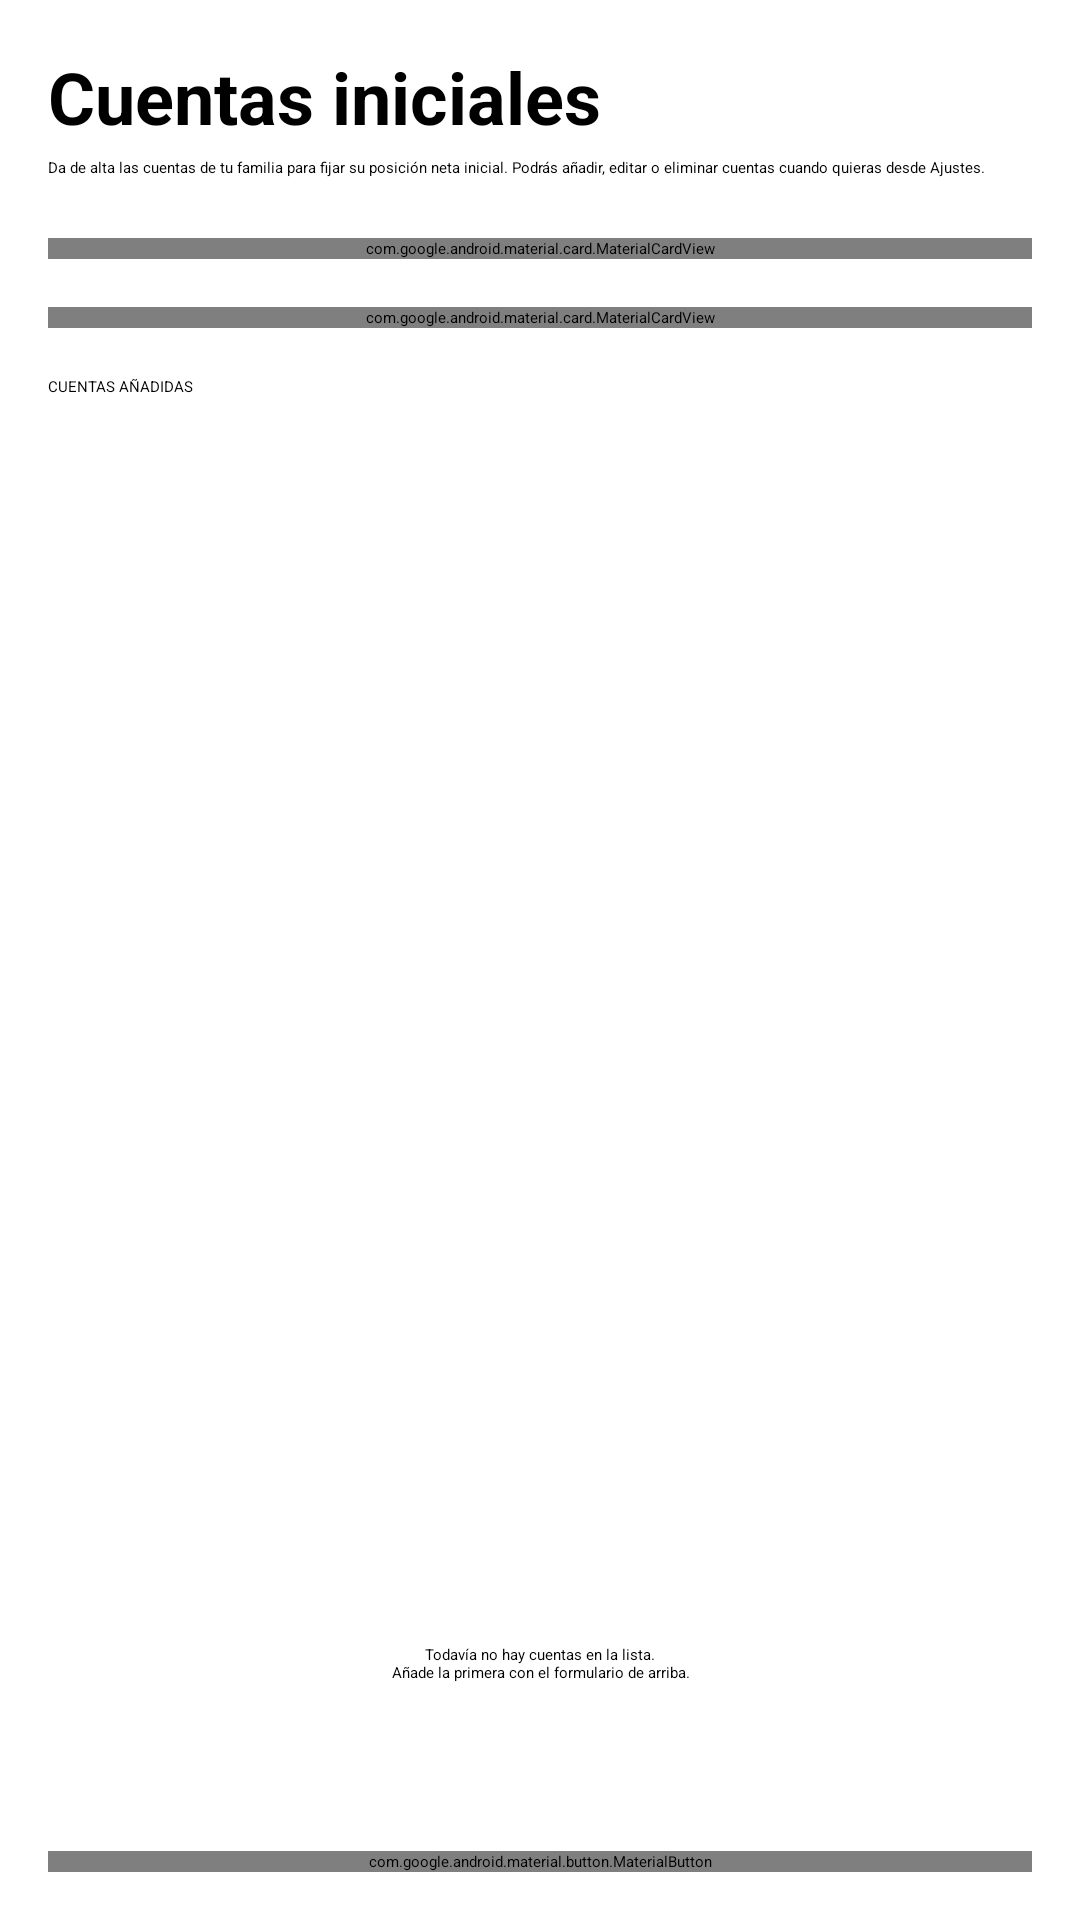

This screen was rendered from an Android layout file. Write that file and the resources it references.
<!-- AndroidManifest.xml: application theme Theme.App.Starting -->
<!-- res/layout/fragment_add_initial_accounts.xml -->
<?xml version="1.0" encoding="utf-8"?>
<androidx.constraintlayout.widget.ConstraintLayout xmlns:android="http://schemas.android.com/apk/res/android"
    xmlns:app="http://schemas.android.com/apk/res-auto"
    android:layout_width="match_parent"
    android:layout_height="match_parent">

    <LinearLayout
        android:layout_width="0dp"
        android:layout_height="0dp"
        android:orientation="vertical"
        android:padding="16dp"
        app:layout_constraintTop_toTopOf="parent"
        app:layout_constraintBottom_toTopOf="@id/bottom_bar"
        app:layout_constraintStart_toStartOf="parent"
        app:layout_constraintEnd_toEndOf="parent">

        <androidx.core.widget.NestedScrollView
            android:layout_width="match_parent"
            android:layout_height="wrap_content"
            android:fillViewport="false">

            <LinearLayout
                android:layout_width="match_parent"
                android:layout_height="wrap_content"
                android:orientation="vertical">

                <TextView
                    android:id="@+id/tv_title"
                    android:layout_width="wrap_content"
                    android:layout_height="wrap_content"
                    android:text="@string/label_initial_accounts_title"
                    android:textSize="24sp"
                    android:textStyle="bold" />

                <TextView
                    android:id="@+id/tv_subtitle"
                    android:layout_width="match_parent"
                    android:layout_height="wrap_content"
                    android:layout_marginTop="4dp"
                    android:text="@string/label_initial_accounts_desc" />

                <com.google.android.material.card.MaterialCardView
                    android:id="@+id/cv_initial_net_position"
                    android:layout_width="match_parent"
                    android:layout_height="wrap_content"
                    android:layout_marginTop="20dp">

                    <LinearLayout
                        android:layout_width="match_parent"
                        android:layout_height="wrap_content"
                        android:orientation="vertical"
                        android:padding="20dp">

                        <TextView
                            android:layout_width="wrap_content"
                            android:layout_height="wrap_content"
                            android:text="@string/label_net_position_initial" />

                        <TextView
                            android:id="@+id/tv_initial_net_position_value"
                            android:layout_width="wrap_content"
                            android:layout_height="wrap_content"
                            android:layout_marginTop="8dp"
                            android:text="0,00 €"
                            android:textSize="32sp"
                            android:textStyle="bold" />

                        <TextView
                            android:id="@+id/tv_accounts_count"
                            android:layout_width="wrap_content"
                            android:layout_height="wrap_content"
                            android:layout_marginTop="4dp"
                            android:text="@string/label_no_accounts_added" />

                    </LinearLayout>

                </com.google.android.material.card.MaterialCardView>

                <com.google.android.material.card.MaterialCardView
                    android:layout_width="match_parent"
                    android:layout_height="wrap_content"
                    android:layout_marginTop="16dp">

                    <LinearLayout
                        android:layout_width="match_parent"
                        android:layout_height="wrap_content"
                        android:orientation="vertical"
                        android:padding="20dp">

                        <TextView
                            android:layout_width="wrap_content"
                            android:layout_height="wrap_content"
                            android:text="@string/label_new_account"
                            android:textStyle="bold" />

                        <com.google.android.material.textfield.TextInputLayout
                            android:id="@+id/til_account_name"
                            android:layout_width="match_parent"
                            android:layout_height="wrap_content"
                            android:layout_marginTop="16dp"
                            android:hint="@string/label_account_name">

                            <com.google.android.material.textfield.TextInputEditText
                                android:id="@+id/et_account_name"
                                android:layout_width="match_parent"
                                android:layout_height="wrap_content" />

                        </com.google.android.material.textfield.TextInputLayout>

                        <com.google.android.material.textfield.TextInputLayout
                            android:id="@+id/til_initial_balance"
                            android:layout_width="match_parent"
                            android:layout_height="wrap_content"
                            android:layout_marginTop="12dp"
                            android:hint="@string/label_initial_balance">

                            <com.google.android.material.textfield.TextInputEditText
                                android:id="@+id/et_initial_balance"
                                android:layout_width="match_parent"
                                android:layout_height="wrap_content"
                                android:inputType="numberDecimal|numberSigned" />

                        </com.google.android.material.textfield.TextInputLayout>

                        <com.google.android.material.button.MaterialButton
                            android:id="@+id/btn_add_account"
                            android:layout_width="match_parent"
                            android:layout_height="wrap_content"
                            android:layout_marginTop="16dp"
                            android:text="@string/label_add_account_btn" />

                    </LinearLayout>

                </com.google.android.material.card.MaterialCardView>

            </LinearLayout>

        </androidx.core.widget.NestedScrollView>

        <TextView
            android:id="@+id/tv_added_label"
            android:layout_width="wrap_content"
            android:layout_height="wrap_content"
            android:layout_marginTop="16dp"
            android:text="@string/label_added_accounts_header" />

        <androidx.recyclerview.widget.RecyclerView
            android:id="@+id/rv_accounts"
            android:layout_width="match_parent"
            android:layout_height="0dp"
            android:layout_weight="1"
            android:overScrollMode="ifContentScrolls" />

        <TextView
            android:id="@+id/tv_empty_accounts"
            android:layout_width="match_parent"
            android:layout_height="wrap_content"
            android:gravity="center"
            android:padding="24dp"
            android:text="@string/label_empty_list_hint" />

    </LinearLayout>

    <LinearLayout
        android:id="@+id/bottom_bar"
        android:layout_width="0dp"
        android:layout_height="wrap_content"
        android:orientation="vertical"
        android:padding="16dp"
        app:layout_constraintBottom_toBottomOf="parent"
        app:layout_constraintStart_toStartOf="parent"
        app:layout_constraintEnd_toEndOf="parent">

        <com.google.android.material.button.MaterialButton
            android:id="@+id/btn_continue"
            android:layout_width="match_parent"
            android:layout_height="wrap_content"
            android:text="@string/label_continue" />

    </LinearLayout>

</androidx.constraintlayout.widget.ConstraintLayout>
<!-- resources referenced by this layout -->
<resources>
  <string name="label_account_name">Nombre de la cuenta</string>
  <string name="label_add_account_btn">+ Añadir cuenta</string>
  <string name="label_added_accounts_header">CUENTAS AÑADIDAS</string>
  <string name="label_continue">Continuar</string>
  <string name="label_empty_list_hint">Todavía no hay cuentas en la lista.\nAñade la primera con el formulario de arriba.</string>
  <string name="label_initial_accounts_desc">Da de alta las cuentas de tu familia para fijar su posición neta inicial. Podrás añadir, editar o eliminar cuentas cuando quieras desde Ajustes.</string>
  <string name="label_initial_accounts_title">Cuentas iniciales</string>
  <string name="label_initial_balance">Saldo inicial</string>
  <string name="label_net_position_initial">Posición neta inicial</string>
  <string name="label_new_account">Nueva cuenta</string>
  <string name="label_no_accounts_added">Aún no has añadido ninguna cuenta</string>
  <style name="Theme.App.Starting" parent="Theme.SplashScreen">
          <item name="windowSplashScreenAnimatedIcon">@drawable/ic_launcher_foreground</item>
          <item name="windowSplashScreenBackground">@color/background_light</item>
          <item name="postSplashScreenTheme">@style/Theme.FinanzApp</item>
      </style>
  <!-- drawable ic_launcher_foreground: vector/xml drawable (drawable, 4130 chars, omitted) -->
  <color name="background_light">#F8F9FA</color>
  <style name="Theme.FinanzApp" parent="Theme.MaterialComponents.DayNight.NoActionBar">
          
          <item name="android:windowTranslucentStatus">false</item>
          <item name="android:windowLayoutInDisplayCutoutMode" tools:targetApi="o_mr1">shortEdges</item>
  
          
          <item name="colorPrimary">@color/primary</item>
          <item name="colorPrimaryVariant">@color/primary_dark</item>
          <item name="colorOnPrimary">@color/on_primary</item>
  
          
          <item name="colorSecondary">@color/secondary</item>
          <item name="colorSecondaryVariant">@color/secondary_dark</item>
          <item name="colorOnSecondary">@color/on_secondary</item>
  
          
          <item name="android:statusBarColor">?attr/colorPrimaryVariant</item>
          <item name="android:windowLightStatusBar">false</item>
  
          
          <item name="android:windowBackground">@color/background_light</item>
          <item name="colorSurface">@color/surface_light</item>
          <item name="colorOnSurface">@color/on_surface</item>
          <item name="colorError">@color/error</item>
          <item name="colorOnError">@color/on_error</item>
  
          
          <item name="android:textColorPrimary">@color/gray_900</item>
          <item name="android:textColorSecondary">@color/gray_600</item>
  
          
          <item name="materialButtonStyle">@style/Widget.FinanzApp.Button</item>
      </style>
  <color name="primary">#1A237E</color>
  <color name="primary_dark">#000051</color>
  <color name="on_primary">#FFFFFF</color>
  <color name="secondary">#1B5E20</color>
  <color name="secondary_dark">#003308</color>
  <color name="on_secondary">#FFFFFF</color>
  <color name="surface_light">#FFFFFF</color>
  <color name="on_surface">#212121</color>
  <color name="error">#B00020</color>
  <color name="on_error">#FFFFFF</color>
  <color name="gray_900">#212121</color>
  <color name="gray_600">#757575</color>
  <style name="Widget.FinanzApp.Button" parent="Widget.MaterialComponents.Button">
          <item name="backgroundTint">?attr/colorPrimary</item>
          <item name="android:textColor">?attr/colorOnPrimary</item>
          <item name="cornerRadius">8dp</item>
          <item name="android:insetTop">0dp</item>
          <item name="android:insetBottom">0dp</item>
      </style>
</resources>
